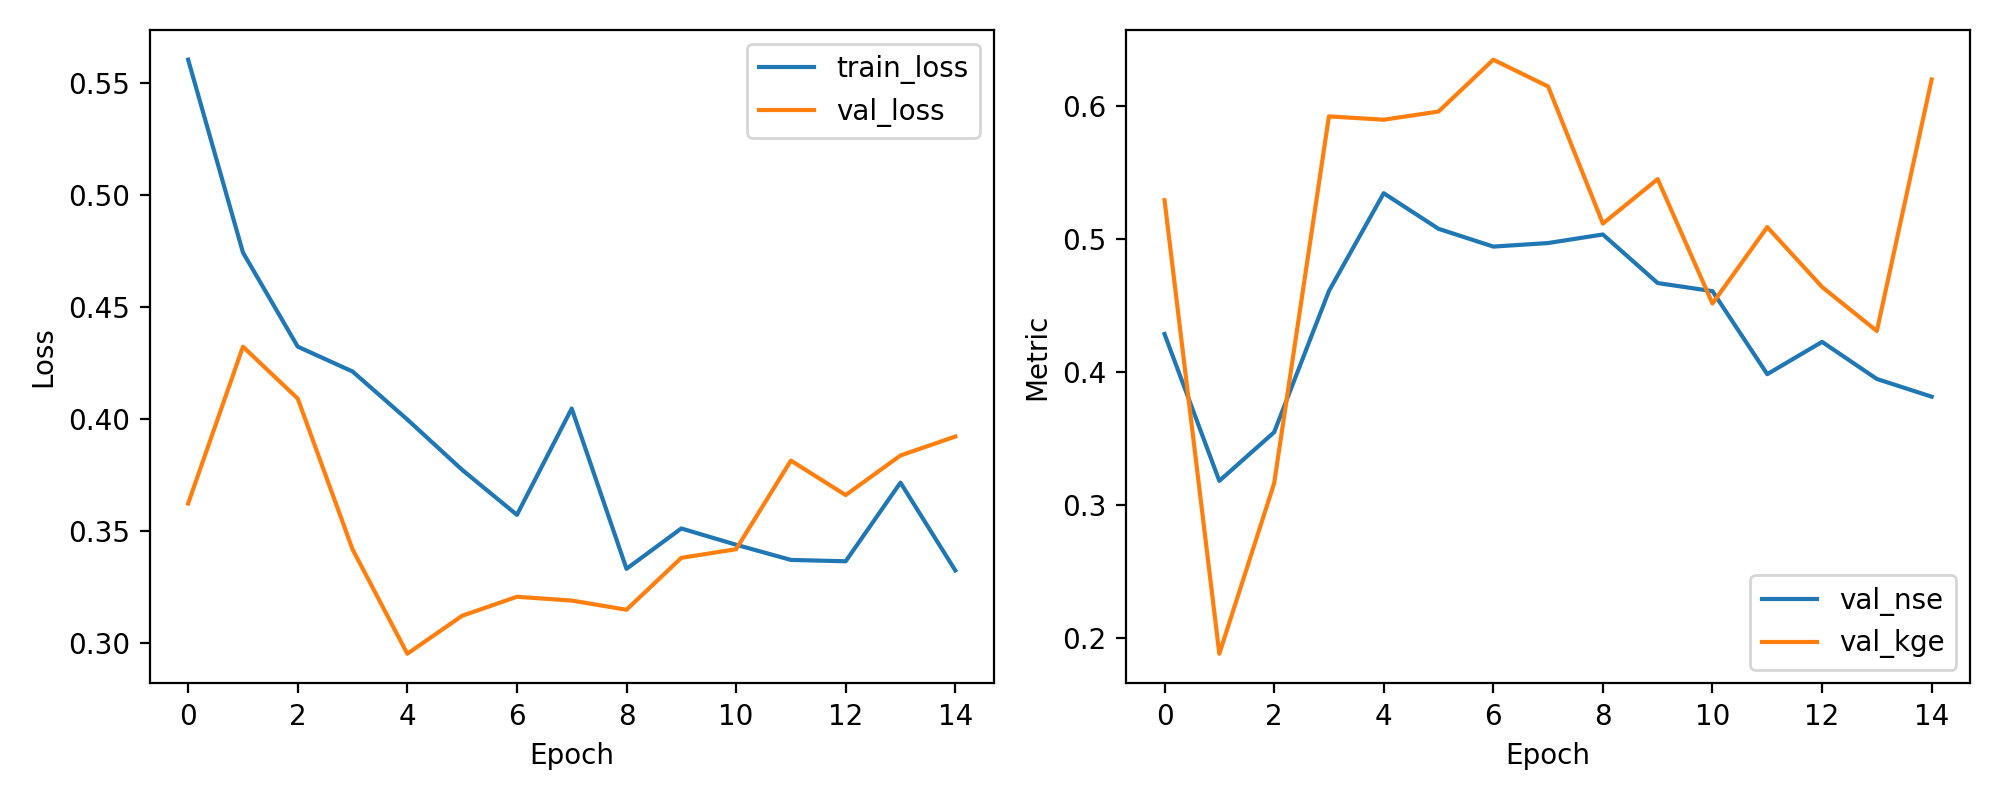

Data behind this chart, as committed beside it:
epoch, train_loss, val_loss, val_nse, val_kge
1, 0.5605, 0.3623, 0.4287, 0.5293
2, 0.4744, 0.4323, 0.3182, 0.1882
3, 0.4323, 0.4091, 0.3548, 0.3163
4, 0.4212, 0.3418, 0.4609, 0.5923
5, 0.3998, 0.2952, 0.5345, 0.5898
6, 0.3773, 0.3121, 0.5078, 0.596
7, 0.3572, 0.3206, 0.4944, 0.6349
8, 0.4047, 0.3189, 0.4971, 0.6148
9, 0.3331, 0.3148, 0.5035, 0.5117
10, 0.3511, 0.338, 0.467, 0.5452
11, 0.3439, 0.3419, 0.4609, 0.4516
12, 0.3371, 0.3814, 0.3985, 0.5091
13, 0.3365, 0.366, 0.4228, 0.4641
14, 0.3716, 0.3837, 0.3949, 0.4309
15, 0.3324, 0.3922, 0.3815, 0.6201
